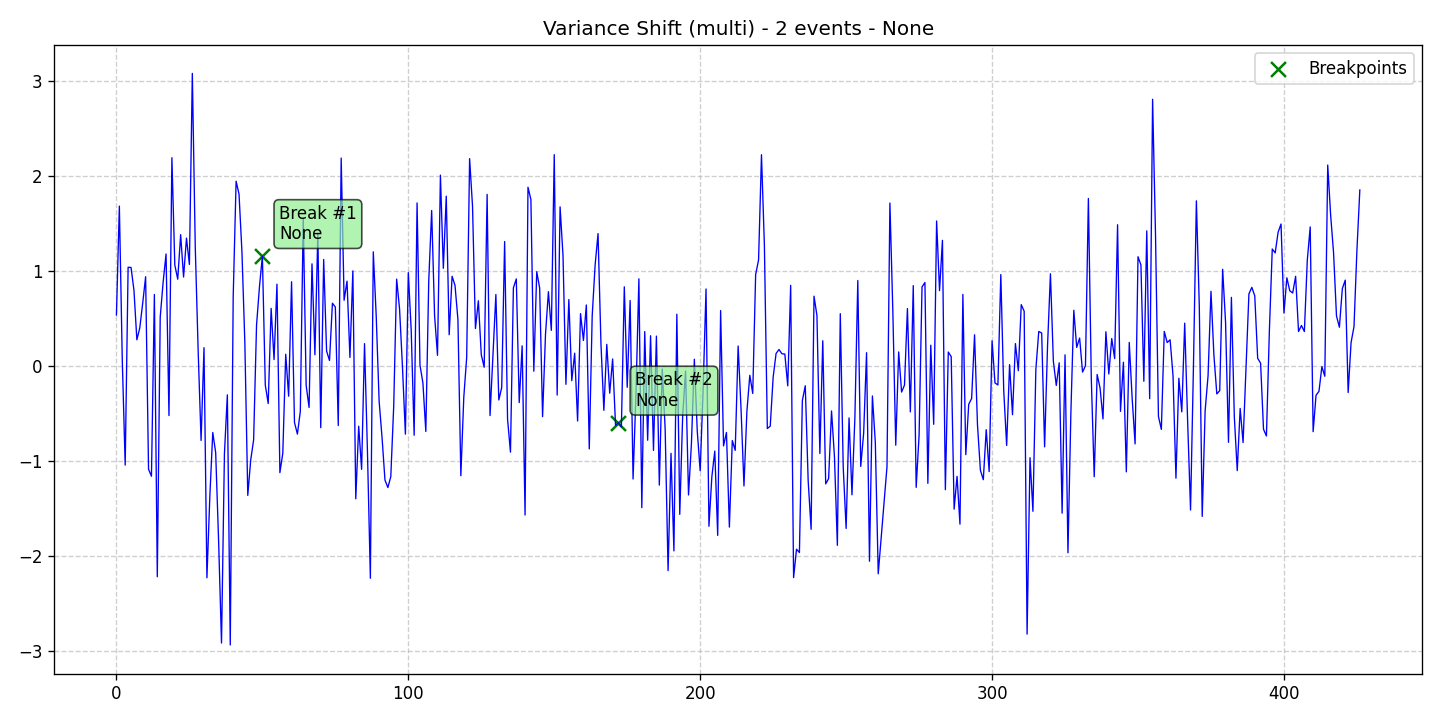

Values plotted in this chart, from the file beside it:
data, stationary, det_lin_up, det_lin_down, det_quad, det_cubic, det_exp, det_damped, stoc_trend, volatility, single_seas, multiple_seas, point_anom_single, point_anom_multi, collect_anom, context_anom, mean_shift, var_shift, trend_shift, date, is_break, is_anomaly, is_multi, location_beginning
0.5379, 0, 0, 0, 0, 0, 0, 0, 0, 0, 0, 0, 0, 0, 0, 0, 0, 1, 0, 2020-01-01, 0, 0, 1, 0
1.685, 0, 0, 0, 0, 0, 0, 0, 0, 0, 0, 0, 0, 0, 0, 0, 0, 1, 0, 2020-01-02, 0, 0, 1, 0
0.06443, 0, 0, 0, 0, 0, 0, 0, 0, 0, 0, 0, 0, 0, 0, 0, 0, 1, 0, 2020-01-03, 0, 0, 1, 0
-1.042, 0, 0, 0, 0, 0, 0, 0, 0, 0, 0, 0, 0, 0, 0, 0, 0, 1, 0, 2020-01-04, 0, 0, 1, 0
1.041, 0, 0, 0, 0, 0, 0, 0, 0, 0, 0, 0, 0, 0, 0, 0, 0, 1, 0, 2020-01-05, 0, 0, 1, 0
1.039, 0, 0, 0, 0, 0, 0, 0, 0, 0, 0, 0, 0, 0, 0, 0, 0, 1, 0, 2020-01-06, 0, 0, 1, 0
0.7999, 0, 0, 0, 0, 0, 0, 0, 0, 0, 0, 0, 0, 0, 0, 0, 0, 1, 0, 2020-01-07, 0, 0, 1, 0
0.2773, 0, 0, 0, 0, 0, 0, 0, 0, 0, 0, 0, 0, 0, 0, 0, 0, 1, 0, 2020-01-08, 0, 0, 1, 0
0.4022, 0, 0, 0, 0, 0, 0, 0, 0, 0, 0, 0, 0, 0, 0, 0, 0, 1, 0, 2020-01-09, 0, 0, 1, 0
0.6636, 0, 0, 0, 0, 0, 0, 0, 0, 0, 0, 0, 0, 0, 0, 0, 0, 1, 0, 2020-01-10, 0, 0, 1, 0
0.9413, 0, 0, 0, 0, 0, 0, 0, 0, 0, 0, 0, 0, 0, 0, 0, 0, 1, 0, 2020-01-11, 0, 0, 1, 0
-1.085, 0, 0, 0, 0, 0, 0, 0, 0, 0, 0, 0, 0, 0, 0, 0, 0, 1, 0, 2020-01-12, 0, 0, 1, 0
-1.159, 0, 0, 0, 0, 0, 0, 0, 0, 0, 0, 0, 0, 0, 0, 0, 0, 1, 0, 2020-01-13, 0, 0, 1, 0
0.7546, 0, 0, 0, 0, 0, 0, 0, 0, 0, 0, 0, 0, 0, 0, 0, 0, 1, 0, 2020-01-14, 0, 0, 1, 0
-2.217, 0, 0, 0, 0, 0, 0, 0, 0, 0, 0, 0, 0, 0, 0, 0, 0, 1, 0, 2020-01-15, 0, 0, 1, 0
0.5161, 0, 0, 0, 0, 0, 0, 0, 0, 0, 0, 0, 0, 0, 0, 0, 0, 1, 0, 2020-01-16, 0, 0, 1, 0
0.8843, 0, 0, 0, 0, 0, 0, 0, 0, 0, 0, 0, 0, 0, 0, 0, 0, 1, 0, 2020-01-17, 0, 0, 1, 0
1.181, 0, 0, 0, 0, 0, 0, 0, 0, 0, 0, 0, 0, 0, 0, 0, 0, 1, 0, 2020-01-18, 0, 0, 1, 0
-0.5204, 0, 0, 0, 0, 0, 0, 0, 0, 0, 0, 0, 0, 0, 0, 0, 0, 1, 0, 2020-01-19, 0, 0, 1, 0
2.194, 0, 0, 0, 0, 0, 0, 0, 0, 0, 0, 0, 0, 0, 0, 0, 0, 1, 0, 2020-01-20, 0, 0, 1, 0
1.065, 0, 0, 0, 0, 0, 0, 0, 0, 0, 0, 0, 0, 0, 0, 0, 0, 1, 0, 2020-01-21, 0, 0, 1, 0
0.9154, 0, 0, 0, 0, 0, 0, 0, 0, 0, 0, 0, 0, 0, 0, 0, 0, 1, 0, 2020-01-22, 0, 0, 1, 0
1.384, 0, 0, 0, 0, 0, 0, 0, 0, 0, 0, 0, 0, 0, 0, 0, 0, 1, 0, 2020-01-23, 0, 0, 1, 0
0.9381, 0, 0, 0, 0, 0, 0, 0, 0, 0, 0, 0, 0, 0, 0, 0, 0, 1, 0, 2020-01-24, 0, 0, 1, 0
1.348, 0, 0, 0, 0, 0, 0, 0, 0, 0, 0, 0, 0, 0, 0, 0, 0, 1, 0, 2020-01-25, 0, 0, 1, 0
1.07, 0, 0, 0, 0, 0, 0, 0, 0, 0, 0, 0, 0, 0, 0, 0, 0, 1, 0, 2020-01-26, 0, 0, 1, 0
3.082, 0, 0, 0, 0, 0, 0, 0, 0, 0, 0, 0, 0, 0, 0, 0, 0, 1, 0, 2020-01-27, 0, 0, 1, 0
1.261, 0, 0, 0, 0, 0, 0, 0, 0, 0, 0, 0, 0, 0, 0, 0, 0, 1, 0, 2020-01-28, 0, 0, 1, 0
0.1608, 0, 0, 0, 0, 0, 0, 0, 0, 0, 0, 0, 0, 0, 0, 0, 0, 1, 0, 2020-01-29, 0, 0, 1, 0
-0.7825, 0, 0, 0, 0, 0, 0, 0, 0, 0, 0, 0, 0, 0, 0, 0, 0, 1, 0, 2020-01-30, 0, 0, 1, 0
0.1945, 0, 0, 0, 0, 0, 0, 0, 0, 0, 0, 0, 0, 0, 0, 0, 0, 1, 0, 2020-01-31, 0, 0, 1, 0
-2.228, 0, 0, 0, 0, 0, 0, 0, 0, 0, 0, 0, 0, 0, 0, 0, 0, 1, 0, 2020-02-01, 0, 0, 1, 0
-1.372, 0, 0, 0, 0, 0, 0, 0, 0, 0, 0, 0, 0, 0, 0, 0, 0, 1, 0, 2020-02-02, 0, 0, 1, 0
-0.6989, 0, 0, 0, 0, 0, 0, 0, 0, 0, 0, 0, 0, 0, 0, 0, 0, 1, 0, 2020-02-03, 0, 0, 1, 0
-0.9096, 0, 0, 0, 0, 0, 0, 0, 0, 0, 0, 0, 0, 0, 0, 0, 0, 1, 0, 2020-02-04, 0, 0, 1, 0
-1.835, 0, 0, 0, 0, 0, 0, 0, 0, 0, 0, 0, 0, 0, 0, 0, 0, 1, 0, 2020-02-05, 0, 0, 1, 0
-2.915, 0, 0, 0, 0, 0, 0, 0, 0, 0, 0, 0, 0, 0, 0, 0, 0, 1, 0, 2020-02-06, 0, 0, 1, 0
-0.9233, 0, 0, 0, 0, 0, 0, 0, 0, 0, 0, 0, 0, 0, 0, 0, 0, 1, 0, 2020-02-07, 0, 0, 1, 0
-0.3025, 0, 0, 0, 0, 0, 0, 0, 0, 0, 0, 0, 0, 0, 0, 0, 0, 1, 0, 2020-02-08, 0, 0, 1, 0
-2.936, 0, 0, 0, 0, 0, 0, 0, 0, 0, 0, 0, 0, 0, 0, 0, 0, 1, 0, 2020-02-09, 0, 0, 1, 0
0.7268, 0, 0, 0, 0, 0, 0, 0, 0, 0, 0, 0, 0, 0, 0, 0, 0, 1, 0, 2020-02-10, 0, 0, 1, 0
1.947, 0, 0, 0, 0, 0, 0, 0, 0, 0, 0, 0, 0, 0, 0, 0, 0, 1, 0, 2020-02-11, 0, 0, 1, 0
1.811, 0, 0, 0, 0, 0, 0, 0, 0, 0, 0, 0, 0, 0, 0, 0, 0, 1, 0, 2020-02-12, 0, 0, 1, 0
1.204, 0, 0, 0, 0, 0, 0, 0, 0, 0, 0, 0, 0, 0, 0, 0, 0, 1, 0, 2020-02-13, 0, 0, 1, 0
0.2418, 0, 0, 0, 0, 0, 0, 0, 0, 0, 0, 0, 0, 0, 0, 0, 0, 1, 0, 2020-02-14, 0, 0, 1, 0
-1.361, 0, 0, 0, 0, 0, 0, 0, 0, 0, 0, 0, 0, 0, 0, 0, 0, 1, 0, 2020-02-15, 0, 0, 1, 0
-0.9897, 0, 0, 0, 0, 0, 0, 0, 0, 0, 0, 0, 0, 0, 0, 0, 0, 1, 0, 2020-02-16, 0, 0, 1, 0
-0.7768, 0, 0, 0, 0, 0, 0, 0, 0, 0, 0, 0, 0, 0, 0, 0, 0, 1, 0, 2020-02-17, 0, 0, 1, 0
0.4306, 0, 0, 0, 0, 0, 0, 0, 0, 0, 0, 0, 0, 0, 0, 0, 0, 1, 0, 2020-02-18, 0, 0, 1, 0
0.8351, 0, 0, 0, 0, 0, 0, 0, 0, 0, 0, 0, 0, 0, 0, 0, 0, 1, 0, 2020-02-19, 0, 0, 1, 0
1.158, 0, 0, 0, 0, 0, 0, 0, 0, 0, 0, 0, 0, 0, 0, 0, 0, 1, 0, 2020-02-20, 1, 0, 1, 0
-0.2, 0, 0, 0, 0, 0, 0, 0, 0, 0, 0, 0, 0, 0, 0, 0, 0, 1, 0, 2020-02-21, 0, 0, 1, 0
-0.394, 0, 0, 0, 0, 0, 0, 0, 0, 0, 0, 0, 0, 0, 0, 0, 0, 1, 0, 2020-02-22, 0, 0, 1, 0
0.6079, 0, 0, 0, 0, 0, 0, 0, 0, 0, 0, 0, 0, 0, 0, 0, 0, 1, 0, 2020-02-23, 0, 0, 1, 0
0.06939, 0, 0, 0, 0, 0, 0, 0, 0, 0, 0, 0, 0, 0, 0, 0, 0, 1, 0, 2020-02-24, 0, 0, 1, 0
0.8626, 0, 0, 0, 0, 0, 0, 0, 0, 0, 0, 0, 0, 0, 0, 0, 0, 1, 0, 2020-02-25, 0, 0, 1, 0
-1.122, 0, 0, 0, 0, 0, 0, 0, 0, 0, 0, 0, 0, 0, 0, 0, 0, 1, 0, 2020-02-26, 0, 0, 1, 0
-0.9162, 0, 0, 0, 0, 0, 0, 0, 0, 0, 0, 0, 0, 0, 0, 0, 0, 1, 0, 2020-02-27, 0, 0, 1, 0
0.1252, 0, 0, 0, 0, 0, 0, 0, 0, 0, 0, 0, 0, 0, 0, 0, 0, 1, 0, 2020-02-28, 0, 0, 1, 0
-0.3165, 0, 0, 0, 0, 0, 0, 0, 0, 0, 0, 0, 0, 0, 0, 0, 0, 1, 0, 2020-02-29, 0, 0, 1, 0
... 367 more rows
